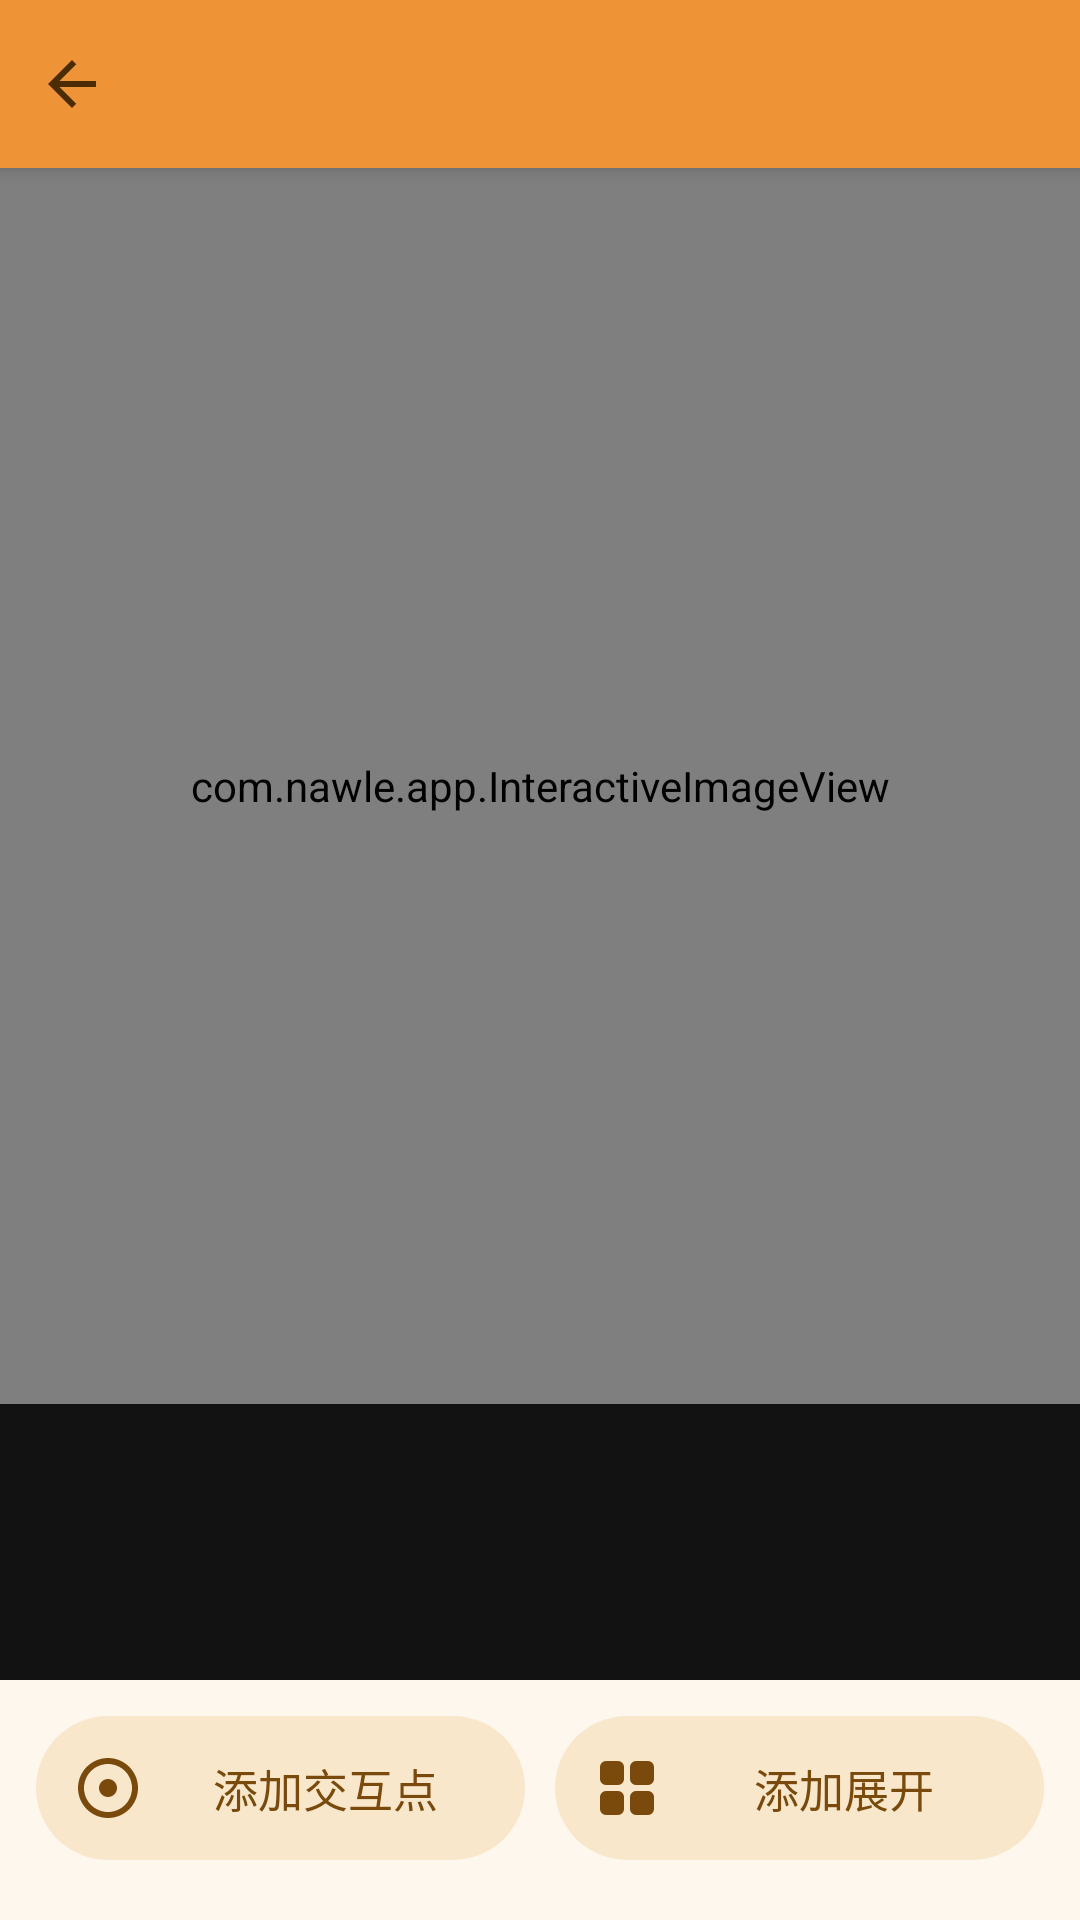

Reconstruct the res/layout file that produces this screen, plus the resources it refers to.
<!-- AndroidManifest.xml: application theme AppTheme -->
<!-- res/layout/activity_node.xml -->
<?xml version="1.0" encoding="utf-8"?>

<LinearLayout xmlns:android="http://schemas.android.com/apk/res/android"
    android:layout_width="match_parent"
    android:layout_height="match_parent"
    android:orientation="vertical"
    android:background="?attr/surface">

    <LinearLayout
        android:layout_width="match_parent"
        android:layout_height="56dp"
        android:orientation="horizontal"
        android:background="?attr/headerBg"
        android:gravity="center_vertical"
        android:elevation="4dp">

        <ImageButton
            android:id="@+id/btnBack"
            android:layout_width="48dp"
            android:layout_height="match_parent"
            android:background="?android:attr/selectableItemBackgroundBorderless"
            android:scaleType="center"
            android:src="@drawable/ic_back"
            android:tint="?attr/onHeader"
            android:contentDescription="@string/cd_back" />

        <HorizontalScrollView
            android:id="@+id/crumbScroll"
            android:layout_width="0dp"
            android:layout_height="wrap_content"
            android:layout_weight="1"
            android:scrollbars="none">

            <LinearLayout
                android:id="@+id/crumbs"
                android:layout_width="wrap_content"
                android:layout_height="wrap_content"
                android:orientation="horizontal"
                android:gravity="center_vertical" />
        </HorizontalScrollView>

        <ImageButton
            android:id="@+id/btnMenu"
            android:layout_width="48dp"
            android:layout_height="match_parent"
            android:background="?android:attr/selectableItemBackgroundBorderless"
            android:scaleType="center"
            android:src="@drawable/ic_more_vert"
            android:tint="?attr/onHeader"
            android:contentDescription="@string/cd_more" />
    </LinearLayout>

    <TextView
        android:id="@+id/hintBar"
        android:layout_width="match_parent"
        android:layout_height="wrap_content"
        android:layout_margin="8dp"
        android:background="@drawable/bg_hint_bar"
        android:gravity="center"
        android:padding="12dp"
        android:text="@string/hint_placing"
        android:textColor="?attr/hintBarText"
        android:textSize="13sp"
        android:visibility="gone" />

    <FrameLayout
        android:id="@+id/framePhoto"
        android:layout_width="match_parent"
        android:layout_height="0dp"
        android:layout_weight="1"
        android:background="?attr/photoBg">

        <com.nawle.app.InteractiveImageView
            android:id="@+id/ivImage"
            android:layout_width="match_parent"
            android:layout_height="match_parent" />

        <LinearLayout
            android:id="@+id/emptyView"
            android:layout_width="wrap_content"
            android:layout_height="wrap_content"
            android:layout_gravity="center"
            android:orientation="vertical"
            android:gravity="center"
            android:visibility="gone">

            <TextView
                android:id="@+id/tvEmptyTitle"
                android:layout_width="wrap_content"
                android:layout_height="wrap_content"
                android:text="@string/node_empty_title"
                android:textColor="#FFFFFF"
                android:textSize="17sp"
                android:textStyle="bold" />

            <TextView
                android:id="@+id/tvEmptyBody"
                android:layout_width="wrap_content"
                android:layout_height="wrap_content"
                android:layout_marginTop="6dp"
                android:layout_marginLeft="32dp"
                android:layout_marginRight="32dp"
                android:gravity="center"
                android:lineSpacingExtra="3dp"
                android:text="@string/node_empty_body"
                android:textColor="#99FFFFFF"
                android:textSize="13sp" />

            <Button
                android:id="@+id/btnFirstPhoto"
                android:layout_width="wrap_content"
                android:layout_height="46dp"
                android:layout_marginTop="18dp"
                android:background="@drawable/bg_btn_primary"
                android:drawableLeft="@drawable/ic_camera"
                android:drawablePadding="8dp"
                android:paddingLeft="22dp"
                android:paddingRight="26dp"
                android:text="@string/first_photo"
                android:textAllCaps="false"
                android:textColor="?attr/onPrimary"
                android:textSize="15sp" />
        </LinearLayout>
    </FrameLayout>

    <GridView
        android:id="@+id/gridAlbum"
        android:layout_width="match_parent"
        android:layout_height="0dp"
        android:layout_weight="1"
        android:numColumns="4"
        android:stretchMode="columnWidth"
        android:horizontalSpacing="4dp"
        android:verticalSpacing="4dp"
        android:padding="8dp"
        android:clipToPadding="false"
        android:background="?attr/surface"
        android:listSelector="?android:attr/selectableItemBackground"
        android:visibility="gone" />

    <HorizontalScrollView
        android:id="@+id/stripScroll"
        android:layout_width="match_parent"
        android:layout_height="92dp"
        android:scrollbars="none"
        android:background="?attr/stripBg"
        android:paddingLeft="8dp"
        android:paddingRight="8dp">

        <LinearLayout
            android:id="@+id/strip"
            android:layout_width="wrap_content"
            android:layout_height="match_parent"
            android:orientation="horizontal"
            android:gravity="center_vertical" />
    </HorizontalScrollView>

    <LinearLayout
        android:id="@+id/bottomBar"
        android:layout_width="match_parent"
        android:layout_height="wrap_content"
        android:orientation="horizontal"
        android:background="?attr/surface"
        android:paddingLeft="12dp"
        android:paddingTop="12dp"
        android:paddingRight="12dp"
        android:paddingBottom="20dp">

        <Button
            android:id="@+id/btnHotspot"
            android:stateListAnimator="@null"
            android:layout_width="0dp"
            android:layout_height="48dp"
            android:layout_weight="1"
            android:background="@drawable/bg_tonal"
            android:drawablePadding="6dp"
            android:drawableLeft="@drawable/ic_adjust_teal"
            android:gravity="center"
            android:singleLine="true"
            android:paddingLeft="12dp"
            android:paddingRight="12dp"
            android:layout_marginRight="10dp"
            android:text="@string/add_hotspot"
            android:textAllCaps="false"
            android:textColor="?attr/onPrimaryContainer"
            android:textSize="15sp" />

        <Button
            android:id="@+id/btnExpand"
            android:stateListAnimator="@null"
            android:layout_width="0dp"
            android:layout_height="48dp"
            android:layout_weight="1"
            android:background="@drawable/bg_tonal"
            android:drawablePadding="6dp"
            android:drawableLeft="@drawable/ic_grid_teal"
            android:gravity="center"
            android:singleLine="true"
            android:paddingLeft="12dp"
            android:paddingRight="12dp"
            android:text="@string/add_expand"
            android:textAllCaps="false"
            android:textColor="?attr/onPrimaryContainer"
            android:textSize="15sp" />

        
        <Button
            android:id="@+id/btnRenamePic"
            android:stateListAnimator="@null"
            android:layout_width="0dp"
            android:layout_height="48dp"
            android:layout_weight="1"
            android:background="@drawable/bg_tonal"
            android:drawablePadding="6dp"
            android:drawableLeft="@drawable/ic_edit_teal"
            android:gravity="center"
            android:singleLine="true"
            android:paddingLeft="12dp"
            android:paddingRight="12dp"
            android:text="@string/act_rename"
            android:textAllCaps="false"
            android:textColor="?attr/onPrimaryContainer"
            android:textSize="15sp"
            android:layout_marginRight="10dp"
            android:visibility="gone" />

        <Button
            android:id="@+id/btnDeletePic"
            android:stateListAnimator="@null"
            android:layout_width="0dp"
            android:layout_height="48dp"
            android:layout_weight="1"
            android:background="@drawable/bg_btn_danger"
            android:drawablePadding="6dp"
            android:drawableLeft="@drawable/ic_delete"
            android:gravity="center"
            android:singleLine="true"
            android:paddingLeft="12dp"
            android:paddingRight="12dp"
            android:text="@string/btn_delete"
            android:textAllCaps="false"
            android:textColor="?attr/onDanger"
            android:textSize="15sp"
            android:visibility="gone" />
    </LinearLayout>
</LinearLayout>
<!-- resources referenced by this layout -->
<resources>
  <!-- drawable bg_btn_primary (drawable) -->
  <?xml version="1.0" encoding="utf-8"?>
  <ripple xmlns:android="http://schemas.android.com/apk/res/android"
      android:color="#40FFFFFF">
      <item>
          <shape android:shape="rectangle">
              <solid android:color="?attr/primary" />
              <corners android:radius="24dp" />
          </shape>
      </item>
  </ripple>
  <!-- drawable bg_hint_bar (drawable) -->
  <?xml version="1.0" encoding="utf-8"?>
  <shape xmlns:android="http://schemas.android.com/apk/res/android" android:shape="rectangle">
      <solid android:color="?attr/hintBarBg" />
      <corners android:radius="12dp" />
  </shape>
  <!-- drawable ic_back (drawable) -->
  <?xml version="1.0" encoding="utf-8"?>
  <vector xmlns:android="http://schemas.android.com/apk/res/android"
      android:width="24dp" android:height="24dp"
      android:viewportWidth="24" android:viewportHeight="24">
      <path android:fillColor="#FFFFFFFF"
          android:pathData="M20,11H7.83l5.59,-5.59L12,4l-8,8 8,8 1.41,-1.41L7.83,13H20V11z" />
  </vector>
  <string name="act_rename">重命名</string>
  <string name="add_expand">添加展开</string>
  <string name="add_hotspot">添加交互点</string>
  <string name="btn_delete">删除</string>
  <string name="cd_back">返回上一级</string>
  <string name="cd_more">更多操作</string>
  <string name="first_photo">拍第一张照片</string>
  <string name="hint_placing">放置模式：点击照片上的目标位置（如某个抽屉），为它命名即可创建交互点</string>
  <string name="node_empty_body">先拍一张这里的外观照（柜子、抽屉、箱子…）\n然后在照片上放置交互点，逐层记录</string>
  <string name="node_empty_title">这个位置还没有照片</string>
  <style name="AppDialog" parent="@android:style/Theme.Material.Light.Dialog.Alert">
          <item name="android:colorAccent">@color/dialogAccent</item>
          <item name="android:colorControlActivated">@color/dialogAccent</item>
          <item name="android:windowBackground">@drawable/bg_dialog</item>
      </style>
  <color name="primary">#EE9436</color>
  <color name="onPrimary">#4A2C00</color>
  <color name="primaryDeep">#D9821B</color>
  <color name="primaryContainer">#F9E7CC</color>
  <color name="onPrimaryContainer">#7A4A0D</color>
  <color name="accent">#00897B</color>
  <color name="accentDeep">#00695C</color>
  <color name="onAccent">#FFFFFF</color>
  <color name="onDanger">#FFFFFF</color>
  <color name="surface">#FDF7EE</color>
  <color name="cardBg">#FFFFFF</color>
  <color name="onSurface">#251C10</color>
  <color name="onSurfaceVariant">#75614A</color>
  <color name="outlineVariant">#EBDCC5</color>
  <color name="divider">#EBDCC5</color>
  <color name="headerBg">#EE9436</color>
  <color name="onHeader">#4A2C00</color>
  <color name="onHeaderDim">#543408</color>
  <color name="onHeaderFaint">#5F3D0E</color>
  <color name="statusBarBg">#D9821B</color>
  <color name="navBarBg">#D9821B</color>
  <color name="scrim">#B3000000</color>
  <color name="photoBg">#1C1C1C</color>
  <color name="stripBg">#121212</color>
  <color name="hintBarBg">#FFF3E0</color>
  <color name="hintBarText">#BF360C</color>
  <color name="chipBg">#F9E7CC</color>
  <color name="chipText">#8A5A10</color>
  <color name="tileLetter">#5C3A10</color>
  <color name="dialogAccent">#D9821B</color>
  <color name="controlHighlight">#1ED9821B</color>
  <color name="arrowDim">#D8CBBB</color>
  <color name="crumbPillStroke">#00000000</color>
  <color name="danger">#E53935</color>
  <color name="selScrim">#66EE9436</color>
  <color name="searchBarBg">#FFFFFF</color>
  <color name="searchBarStroke">#EAD9C2</color>
  <color name="headerPillBg">#294A2C00</color>
  <color name="headerPillRipple">#334A2C00</color>
  <!-- drawable bg_dialog (drawable) -->
  <?xml version="1.0" encoding="utf-8"?>
  <shape xmlns:android="http://schemas.android.com/apk/res/android" android:shape="rectangle">
      <solid android:color="?attr/cardBg" />
      <corners android:radius="24dp" />
  </shape>
</resources>
